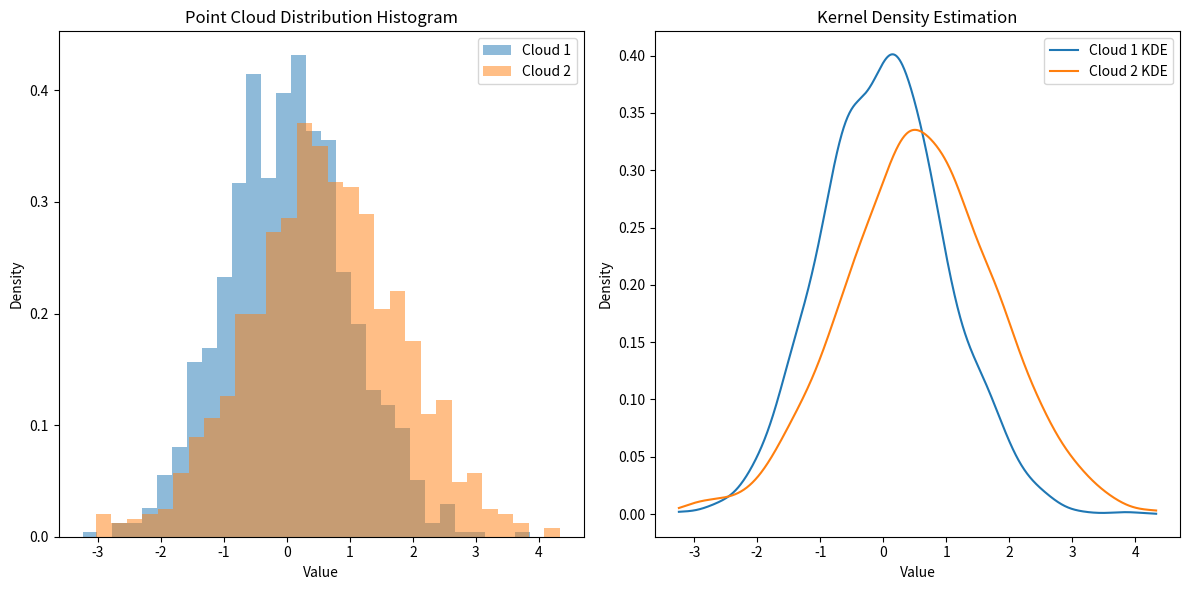

The script that saved this image:
import numpy as np
from scipy import stats
from scipy.stats import gaussian_kde

def calculate_statistics(points):
    """计算点云的统计特征
    Args:
        points: numpy数组，形状为(N, D)，N是点的数量，D是维度
    Returns:
        mean: 均值
        cov: 协方差矩阵
    """
    mean = np.mean(points, axis=0)
    cov = np.cov(points.T)
    return mean, cov

def estimate_density(points, evaluation_points):
    """使用核密度估计计算概率密度
    Args:
        points: 用于估计密度的点云数据
        evaluation_points: 需要评估密度的位置
    Returns:
        密度估计值
    """
    kde = gaussian_kde(points.T)
    return kde(evaluation_points.T)

def kl_divergence(p, q):
    """计算KL散度
    Args:
        p: 第一个分布的概率密度
        q: 第二个分布的概率密度
    Returns:
        KL散度值
    """
    # 避免除以零，给q添加一个很小的值
    epsilon = 1e-10
    q = q + epsilon
    return np.sum(p * np.log(p / q))

def compute_cloud_statistics_and_kl(cloud1, cloud2, n_samples=1000):
    """计算两组点云的统计量和KL散度
    Args:
        cloud1: 第一组点云数据，numpy数组
        cloud2: 第二组点云数据，numpy数组
        n_samples: 用于估计KL散度的采样点数量
    Returns:
        统计量和KL散度
    """
    # 计算统计量
    mean1, cov1 = calculate_statistics(cloud1)
    mean2, cov2 = calculate_statistics(cloud2)
    
    # 生成用于估计密度的采样点
    x_min = min(cloud1.min(), cloud2.min())
    x_max = max(cloud1.max(), cloud2.max())
    eval_points = np.linspace(x_min, x_max, n_samples).reshape(-1, 1)
    
    # 估计概率密度
    p = estimate_density(cloud1, eval_points)
    q = estimate_density(cloud2, eval_points)
    
    # 计算KL散度
    kl_div = kl_divergence(p, q)
    
    return {
        'cloud1_mean': mean1,
        'cloud1_cov': cov1,
        'cloud2_mean': mean2,
        'cloud2_cov': cov2,
        'kl_divergence': kl_div
    }

# 示例使用
if __name__ == "__main__":
    # 导入绘图库
    import matplotlib.pyplot as plt
    
    # 生成示例数据
    np.random.seed(42)
    cloud1 = np.random.normal(0, 1, (1000, 1))
    cloud2 = np.random.normal(0.5, 1.2, (1000, 1))
    
    # 计算统计量和KL散度
    results = compute_cloud_statistics_and_kl(cloud1, cloud2)
    
    # 创建图形
    plt.figure(figsize=(12, 6))
    
    # 绘制点云直方图
    plt.subplot(121)
    plt.hist(cloud1, bins=30, alpha=0.5, label='Cloud 1', density=True)
    plt.hist(cloud2, bins=30, alpha=0.5, label='Cloud 2', density=True)
    plt.title('Point Cloud Distribution Histogram')
    plt.xlabel('Value')
    plt.ylabel('Density')
    plt.legend()
    
    # 绘制核密度估计
    plt.subplot(122)
    x_eval = np.linspace(min(cloud1.min(), cloud2.min()),
                        max(cloud1.max(), cloud2.max()), 1000).reshape(-1, 1)
    kde1 = gaussian_kde(cloud1.T)
    kde2 = gaussian_kde(cloud2.T)
    
    plt.plot(x_eval, kde1(x_eval.T), label='Cloud 1 KDE')
    plt.plot(x_eval, kde2(x_eval.T), label='Cloud 2 KDE')
    plt.title('Kernel Density Estimation')
    plt.xlabel('Value')
    plt.ylabel('Density')
    plt.legend()
    
    plt.tight_layout()
    
    # 打印统计结果
    print("Cloud 1 Statistics:")
    print(f"Mean: {results['cloud1_mean']}")
    print(f"Covariance: {results['cloud1_cov']}")
    print("\nCloud 2 Statistics:")
    print(f"Mean: {results['cloud2_mean']}")
    print(f"Covariance: {results['cloud2_cov']}")
    print(f"\nKL Divergence: {results['kl_divergence']}")
    
    plt.show()


    # test

    